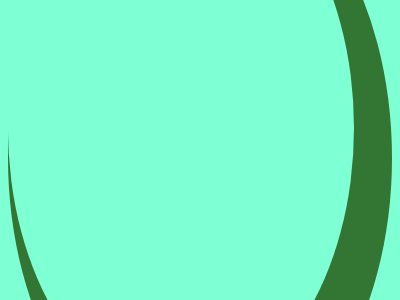

Write the HTML and CSS that draws this image.

<!-- file: d4.html -->
<!DOCTYPE html>
<html lang="en">
<head>
    <meta charset="UTF-8">
    <meta name="viewport" content="width=device-width, initial-scale=1.0">
    <title>Document</title>
    <link rel="stylesheet" href = "styles4.css">
</head>
<body>
    <div class="container">
        <div class="circle1">
            <div class="circle2">
                
            </div>
        </div>

    </div>
</body>
</html>

/* file: styles4.css */
body{
    background-color: aquamarine;
}

.container{
    display: flex;
    justify-content: center;
    align-items: center;
    height: 100vh;
}
.circle1{
    height: 600px;
    width: 600px;
    border-radius: 50%;
    background-color: rgb(51, 118, 51);
    position: relative;
}

.circle2{
    top: 3%; left:3%;
    width:90%;
    height:90%;
    position: relative;
    border-radius: 50%;
    background-color: aquamarine;
}
